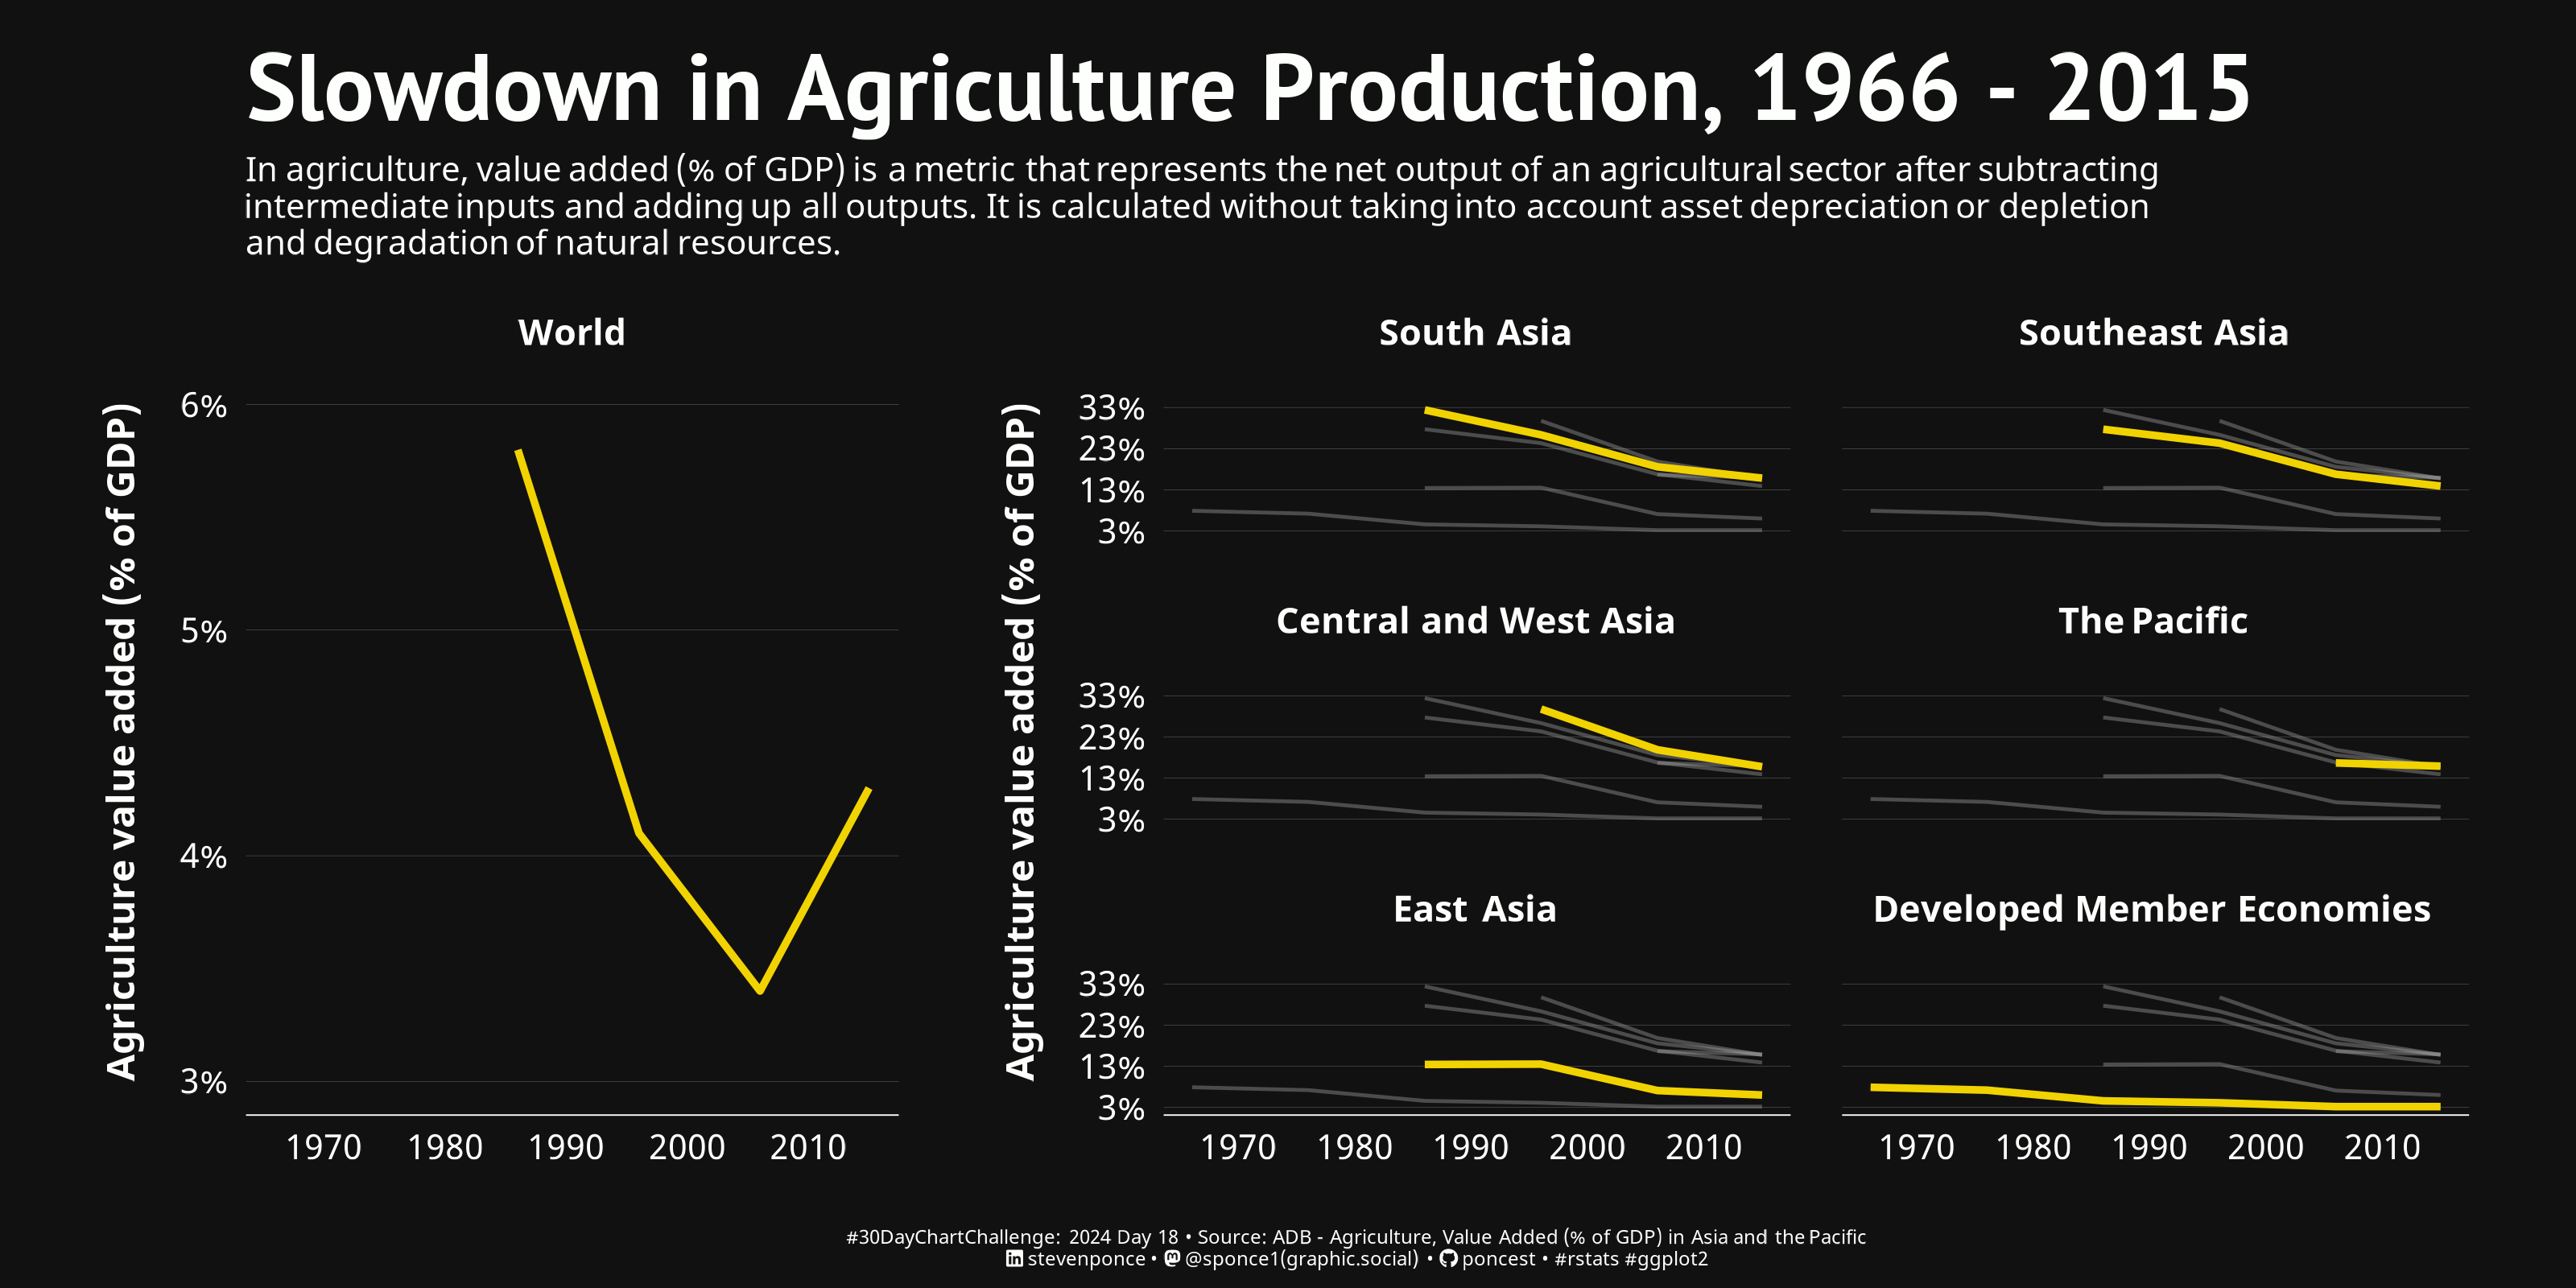

Recreate this plot in R.

## Challenge: #30DayChartChallenge 2024 day 18
## Topic:     Relationships | Asian Development Bank (data day)
## Author:    Steven Ponce
## Date:      2024-04-18

## Data:      ABD - Agriculture, Value Added (% of GDP) in Asia and the Pacific
##            Agriculture, Value Added (% of GDP) values by regional member and subregion. 
##            This dataset shows the pattern of growth per decade from 1966 to 2016.
## Link:      https://data.adb.org/dataset/agriculture-value-added-gdp-asia-and-pacific 

## Citation:   
#' Asian Development Bank. 2017. 
#' [Agriculture, Value Added (% of GDP) in Asia and the Pacific)]. 
#' Accessed [2024-04-18].


## 1. LOAD PACKAGES & SETUP ---- 
pacman::p_load(
  tidyverse,   # Easily Install and Load the 'Tidyverse'
  ggtext,      # Improved Text Rendering Support for 'ggplot2'
  showtext,    # Using Fonts More Easily in R Graphs
  janitor,     # Simple Tools for Examining and Cleaning Dirty Data
  skimr,       # Compact and Flexible Summaries of Data
  scales,      # Scale Functions for Visualization
  lubridate,   # Make Dealing with Dates a Little Easier
  MetBrewer,   # Color Palettes Inspired by Works at the Metropolitan Museum of Art
  MoMAColors,  # Color Palettes Inspired by Artwork at the Museum of Modern Art in New York City
  glue,        # Interpreted String Literals
  patchwork,   # The Composer of Plots
  gghighlight  # Highlight Lines and Points in 'ggplot2'
)


### |- figure size ---- 
camcorder::gg_record( 
  dir    = here::here("temp_plots"), 
  device = "png",
  width  = 10,
  height = 5,
  units  = "in",
  dpi    = 320)

### |- resolution ---- 
showtext_opts(dpi = 320, regular.wt = 300, bold.wt = 800)


## 2. READ IN THE DATA ----
agriculture_data <- read_csv(here::here("2024/data/adb_agriculture-value-added.csv")) |>
  clean_names() |>
  glimpse()


## 3. EXAMINING THE DATA ----
glimpse(agriculture_data)
skim(agriculture_data)
colnames(agriculture_data)

agriculture_data |> count(year, sort = T)
agriculture_data |> count(regional_member, sort = T)
agriculture_data |> count(subregion, sort = T)            


## 4. TIDYDATA ----

### |- tidy data ---- 

# Subregion df
subregion_df <- agriculture_data |>
  summarise(
    agriculture_value_added_percent_of_gdp = mean(agriculture_value_added_percent_of_gdp),
    .by = c(year, subregion)
  ) |>
  drop_na(subregion)

# World df
world_df <- agriculture_data |>
  filter(regional_member == "World") |>
  mutate(subregion = "World") |>
  select(year, subregion, agriculture_value_added_percent_of_gdp)

### |- combined data ---
combined_df <- bind_rows(subregion_df, world_df)

### |- plot data ---
data_plot <- combined_df |>
  mutate(
    name = subregion,
    agriculture_value_added_percent_of_gdp = agriculture_value_added_percent_of_gdp / 100,
    subregion = fct_reorder(subregion, agriculture_value_added_percent_of_gdp, .desc = TRUE),
  ) |>
  rename(
    value = agriculture_value_added_percent_of_gdp
  )


# 5. VISUALIZATION ---- 
bkg_col      <- colorspace::lighten('#020100', 0.05)   
title_col    <- "#FDFFFC"           
subtitle_col <- "#FDFFFC"                 
caption_col  <- "#FDFFFC"                
text_col     <- "#FDFFFC"  
gray_line_color      <- "grey65"
highlight_line_color <- "#F1D302"


### |-  titles and caption ----
# icons
tt <- str_glue("#30DayChartChallenge: { 2024 } Day { 18 } &bull; Source: ADB - Agriculture, Value Added (% of GDP) in Asia and the Pacific<br>") 
li <- str_glue("<span style='font-family:fa6-brands'>&#xf08c;</span>")  
gh <- str_glue("<span style='font-family:fa6-brands'>&#xf09b;</span>")
mn <- str_glue("<span style='font-family:fa6-brands'>&#xf4f6;</span>")

# text
title_text    <- str_glue("Slowdown in Agriculture Production, 1966 - 2015") 

subtitle_text <- str_glue("In agriculture, value added (% of GDP) is a metric that represents the net output of an agricultural sector after subtracting<br>
                          intermediate inputs and adding up all outputs. It is calculated without taking into account asset depreciation or depletion<br>
                          and degradation of natural resources. ")

caption_text  <- str_glue("{tt} {li} stevenponce &bull; {mn} @sponce1(graphic.social) &bull; {gh} poncest &bull; #rstats #ggplot2")

### |-  fonts ----
font_add('fa6-brands', 'fonts/6.4.2/Font Awesome 6 Brands-Regular-400.otf')  
font_add_google("PT Sans", regular.wt = 400, family = "title")                 
font_add_google("Noto Sans", regular.wt = 400, family = "subtitle")  
font_add_google("Noto Sans", regular.wt = 400, family = "text")        
font_add_google("Noto Sans", regular.wt = 400,family = "caption")
showtext_auto(enable = TRUE)  

### |-  plot theme ----
theme_set(theme_minimal(base_size = 12, base_family = "text"))

theme_update(
  plot.title.position   = "plot",
  plot.caption.position = "plot",
  legend.position       = "plot",
  plot.margin           = margin(t = 10, r = 15, b = 0, l = 15),
  plot.background       = element_rect(fill = bkg_col, color = bkg_col),
  panel.background      = element_rect(fill = bkg_col, color = bkg_col),
  axis.title.x          = element_text(margin = margin(10, 0, 0, 0), size = rel(.9), color = text_col, family = "text", face = "bold"),
  axis.title.y          = element_text(margin = margin(0, 10, 0, 0), size = rel(.9), color = text_col, family = "text", face = "bold"),
  axis.text             = element_text(size = rel(.8), color = text_col, family = "text"),
  axis.line.x           = element_line(color = "#fafafa", linewidth = .2),
  panel.grid.major.y    = element_line(linetype = "solid", linewidth = 0.02, color = "#fafafa"),
  panel.grid.minor.y    = element_blank(),
  panel.grid.minor.x    = element_blank(),
  panel.grid.major.x    = element_blank(),
  strip.text            = element_textbox(size     = rel(.85),
                                          face     = 'bold',
                                          color    = text_col,
                                          hjust    = 0.5,
                                          halign   = 0.5,
                                          fill     = "transparent"),
  panel.spacing         = unit(1, 'lines')
)


### |-  plot function ----
plot_agriculture_value_added <- function(data, highlight_line_color, gray_line_color) {
  
  p <- data  |> 
    ggplot(aes(x = year, y = value, group = subregion)) +
    
    # Highlighted lines with specified color
    geom_line(linewidth = 1, color = highlight_line_color) +
    
    # Background data with gghighlight for gray lines
    gghighlight::gghighlight(
      unhighlighted_params = list(
        linewidth = 0.5,
        color = alpha(gray_line_color, 0.4)
      ),
      use_direct_label = FALSE
    ) +
    
    # Scales
    scale_x_continuous(limits = c(1966, 2015)) +
    scale_y_continuous(labels = scales::percent) +
    coord_cartesian(clip = 'off') +
 
    # Labels
    labs(
      x = element_blank(),
      y = "Agriculture value added (% of GDP)"
    ) +
    
    # Facets
    facet_wrap(vars(subregion), ncol = 2) 
  
  return(p)
}

### |-  world plot ---- 
world_plot <- data_plot |>
  filter(subregion == "World") |>
  plot_agriculture_value_added(
    highlight_line_color = highlight_line_color,
    gray_line_color = gray_line_color
  ) +
  scale_y_continuous(
    breaks = seq(0.03, .06, by = .01),
    limits = c(.03, .06),
    labels = scales::percent
  )

### |-  region plot ----  
region_plot <- data_plot |>
  filter(subregion != "World") |>
  plot_agriculture_value_added(
    highlight_line_color = highlight_line_color,
    gray_line_color = gray_line_color
  ) +
  scale_y_continuous(
    breaks = seq(0.03, .4, by = .1),
    limits = c(.03, .4),
    labels = scales::percent
  )

### |-  main plot ----  
main_plot <- world_plot + region_plot +
  patchwork::plot_layout(
    guides = "collect",
    widths = c(1, 2)
  )

### |-  title plot ----  
title_plot <- ggplot() + 
  theme_void() + 
  
  # labs
  labs(
    title    = title_text,
    subtitle = subtitle_text
  ) +
  
  # Theme
  theme(
    plot.title      = element_text(
      size          = rel(2.4),
      family        = "title",
      face          = "bold",
      color         = title_col,
      lineheight    = 1.1,
      margin        = margin(t = 5, b = 5)
    ),
    plot.subtitle   = element_markdown(
      size          = rel(.85), 
      family        = 'subtitle',
      color         = subtitle_col,
      lineheight    = 1.1, 
      margin        = margin(t = 0, b = 1)
    ))

### |-  caption plot ---- 
caption_plot <- ggplot() + 
  theme_void() + 
  
  # labs
  labs(caption = caption_text) +
  
  # Theme
  theme(
    plot.caption = element_markdown(
      size       = rel(.5),
      family     = "caption",
      color      = caption_col,
      lineheight = 1.1,
      hjust      = 0.5,
      halign     = 0.5,
      margin     = margin(t = 5, b = 5)
    ))

### |-  final plot ----  
final_plot <- (title_plot /
  (main_plot) /
  caption_plot) +
  patchwork::plot_layout(
    guides = "collect",
    heights = c(0, 1, 0)
  )

final_plot 


# 6. SESSION INFO ----  
sessioninfo::session_info(include_base = TRUE) 

# ─ Session info ───────────────────────────────────────────────────────────────
# setting  value
# version  R version 4.3.3 (2024-02-29 ucrt)
# os       Windows 10 x64 (build 19045)
# system   x86_64, mingw32
# ui       RStudio
# language (EN)
# collate  English_United States.utf8
# ctype    English_United States.utf8
# tz       America/New_York
# date     2024-04-16
# rstudio  2023.12.1+402 Ocean Storm (desktop)
# pandoc   NA
# 
# ─ Packages ───────────────────────────────────────────────────────────────────
# ! package     * version    date (UTC) lib source
# base        * 4.3.3      2024-02-29 [2] local
# P base64enc     0.1-3      2015-07-28 [?] CRAN (R 4.3.0)
# P bit           4.0.5      2022-11-15 [?] CRAN (R 4.3.0)
# P bit64         4.0.5      2020-08-30 [?] CRAN (R 4.3.0)
# P camcorder     0.1.0      2022-10-03 [?] CRAN (R 4.3.0)
# cli           3.6.2      2023-12-11 [1] CRAN (R 4.3.3)
# P colorspace    2.1-0      2023-01-23 [?] CRAN (R 4.3.0)
# P commonmark    1.9.0      2023-03-17 [?] CRAN (R 4.3.0)
# P compiler      4.3.3      2024-02-29 [?] local
# cowplot       1.1.3      2024-01-22 [1] CRAN (R 4.3.3)
# P crayon        1.5.2      2022-09-29 [?] CRAN (R 4.3.0)
# P curl          5.2.0      2023-12-08 [?] RSPM (R 4.3.0)
# P datasets    * 4.3.3      2024-02-29 [?] local
# P digest        0.6.33     2023-07-07 [?] CRAN (R 4.3.1)
# P dplyr       * 1.1.4      2023-11-17 [?] RSPM (R 4.3.0)
# P fansi         1.0.6      2023-12-08 [?] RSPM (R 4.3.0)
# P farver        2.1.1      2022-07-06 [?] CRAN (R 4.3.0)
# P fastmap       1.1.1      2023-02-24 [?] CRAN (R 4.3.0)
# P forcats     * 1.0.0      2023-01-29 [?] CRAN (R 4.3.0)
# P generics      0.1.3      2022-07-05 [?] CRAN (R 4.3.0)
# P gghighlight * 0.4.1      2023-12-16 [?] RSPM (R 4.3.0)
# P ggplot2     * 3.5.0      2024-02-23 [?] CRAN (R 4.3.2)
# ggstream      0.1.0      2021-05-06 [1] CRAN (R 4.3.3)
# P ggtext      * 0.1.2      2022-09-16 [?] CRAN (R 4.3.0)
# P gifski        1.12.0-2   2023-08-12 [?] CRAN (R 4.3.1)
# P glue        * 1.7.0      2024-01-09 [?] CRAN (R 4.3.2)
# P graphics    * 4.3.3      2024-02-29 [?] local
# P grDevices   * 4.3.3      2024-02-29 [?] local
# P grid          4.3.3      2024-02-29 [?] local
# P gridtext      0.1.5      2022-09-16 [?] CRAN (R 4.3.0)
# P gtable        0.3.4      2023-08-21 [?] CRAN (R 4.3.1)
# P here          1.0.1      2020-12-13 [?] CRAN (R 4.3.0)
# P hms           1.1.3      2023-03-21 [?] CRAN (R 4.3.0)
# P htmltools     0.5.7      2023-11-03 [?] RSPM (R 4.3.0)
# P janitor     * 2.2.0      2023-02-02 [?] CRAN (R 4.3.0)
# P jsonlite      1.8.8      2023-12-04 [?] RSPM (R 4.3.0)
# P knitr         1.45       2023-10-30 [?] RSPM (R 4.3.0)
# P labeling      0.4.3      2023-08-29 [?] CRAN (R 4.3.1)
# P lifecycle     1.0.4      2023-11-07 [?] CRAN (R 4.3.2)
# P lubridate   * 1.9.3      2023-09-27 [?] RSPM (R 4.3.0)
# P magick        2.8.3      2024-02-18 [?] CRAN (R 4.3.3)
# P magrittr      2.0.3      2022-03-30 [?] CRAN (R 4.3.0)
# P markdown      1.12       2023-12-06 [?] CRAN (R 4.3.2)
# P MetBrewer   * 0.2.0      2022-03-21 [?] CRAN (R 4.3.1)
# P methods     * 4.3.3      2024-02-29 [?] local
# MoMAColors  * 0.0.0.9000 2024-03-31 [1] Github (BlakeRMills/MoMAColors@6f5d75d)
# P munsell       0.5.0      2018-06-12 [?] CRAN (R 4.3.0)
# P pacman        0.5.1      2019-03-11 [?] CRAN (R 4.3.0)
# P parallel      4.3.3      2024-02-29 [?] local
# P patchwork   * 1.2.0      2024-01-08 [?] CRAN (R 4.3.2)
# P pillar        1.9.0      2023-03-22 [?] CRAN (R 4.3.0)
# P pkgconfig     2.0.3      2019-09-22 [?] CRAN (R 4.3.0)
# P purrr       * 1.0.2      2023-08-10 [?] CRAN (R 4.3.1)
# P R6            2.5.1      2021-08-19 [?] CRAN (R 4.3.0)
# P ragg          1.2.7      2023-12-11 [?] RSPM (R 4.3.0)
# Rcpp          1.0.12     2024-01-09 [1] CRAN (R 4.3.3)
# P readr       * 2.1.5      2024-01-10 [?] CRAN (R 4.3.2)
# renv          1.0.5      2024-02-29 [1] CRAN (R 4.3.3)
# P repr          1.1.6      2023-01-26 [?] CRAN (R 4.3.0)
# P rlang         1.1.3      2024-01-10 [?] CRAN (R 4.3.2)
# P rprojroot     2.0.4      2023-11-05 [?] RSPM (R 4.3.0)
# P rstudioapi    0.15.0     2023-07-07 [?] CRAN (R 4.3.1)
# P rsvg          2.6.0      2023-10-08 [?] RSPM (R 4.3.0)
# P scales      * 1.3.0      2023-11-28 [?] CRAN (R 4.3.2)
# P sessioninfo   1.2.2      2021-12-06 [?] CRAN (R 4.3.0)
# P showtext    * 0.9-7      2024-03-02 [?] CRAN (R 4.3.3)
# P showtextdb  * 3.0        2020-06-04 [?] CRAN (R 4.3.0)
# P skimr       * 2.1.5      2022-12-23 [?] CRAN (R 4.3.0)
# P snakecase     0.11.1     2023-08-27 [?] CRAN (R 4.3.1)
# P stats       * 4.3.3      2024-02-29 [?] local
# P stringi       1.8.3      2023-12-11 [?] RSPM (R 4.3.0)
# P stringr     * 1.5.1      2023-11-14 [?] RSPM (R 4.3.0)
# P svglite       2.1.1      2023-01-10 [?] CRAN (R 4.3.0)
# P sysfonts    * 0.8.9      2024-03-02 [?] CRAN (R 4.3.3)
# P systemfonts   1.0.5      2023-10-09 [?] RSPM (R 4.3.0)
# P textshaping   0.3.6      2021-10-13 [?] CRAN (R 4.3.0)
# P tibble      * 3.2.1      2023-03-20 [?] CRAN (R 4.3.0)
# P tidyr       * 1.3.1      2024-01-24 [?] CRAN (R 4.3.2)
# tidyselect    1.2.1      2024-03-11 [1] CRAN (R 4.3.3)
# P tidyverse   * 2.0.0      2023-02-22 [?] CRAN (R 4.3.0)
# P timechange    0.2.0      2023-01-11 [?] CRAN (R 4.3.0)
# P tools         4.3.3      2024-02-29 [?] local
# P tzdb          0.4.0      2023-05-12 [?] CRAN (R 4.3.0)
# P utf8          1.2.4      2023-10-22 [?] CRAN (R 4.3.2)
# P utils       * 4.3.3      2024-02-29 [?] local
# P vctrs         0.6.5      2023-12-01 [?] CRAN (R 4.3.2)
# P vroom         1.6.5      2023-12-05 [?] RSPM (R 4.3.0)
# P withr         3.0.0      2024-01-16 [?] CRAN (R 4.3.2)
# P xfun          0.41       2023-11-01 [?] CRAN (R 4.3.2)
# P xml2          1.3.6      2023-12-04 [?] RSPM (R 4.3.0)
# 
# [1] C:/Users/poncest/OneDrive - Bristol Myers Squibb/RStudio/_CHALLENGES/30DayChartChallenge/renv/library/R-4.3/x86_64-w64-mingw32
# [2] C:/Users/poncest/AppData/Local/R/cache/R/renv/sandbox/R-4.3/x86_64-w64-mingw32/07866f9d
# 
# P ── Loaded and on-disk path mismatch.
# 
# ──────────────────────────────────────────────────────────────────────────────
# > 
